Labelled photos from "processed", an image-classification folder in yuyugans/rice_disease_detection. The possible labels are: blast, blight, tungro.

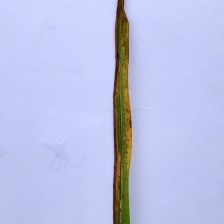
Label: tungro

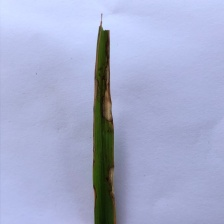
Label: blight

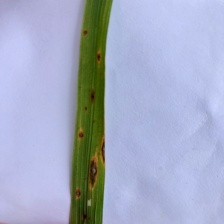
Label: blast

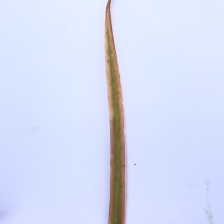
Label: tungro

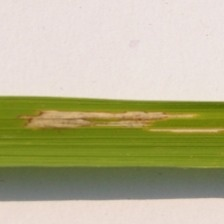
Label: blight

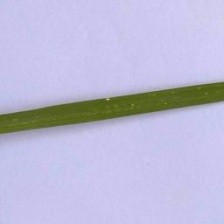
Label: blast
